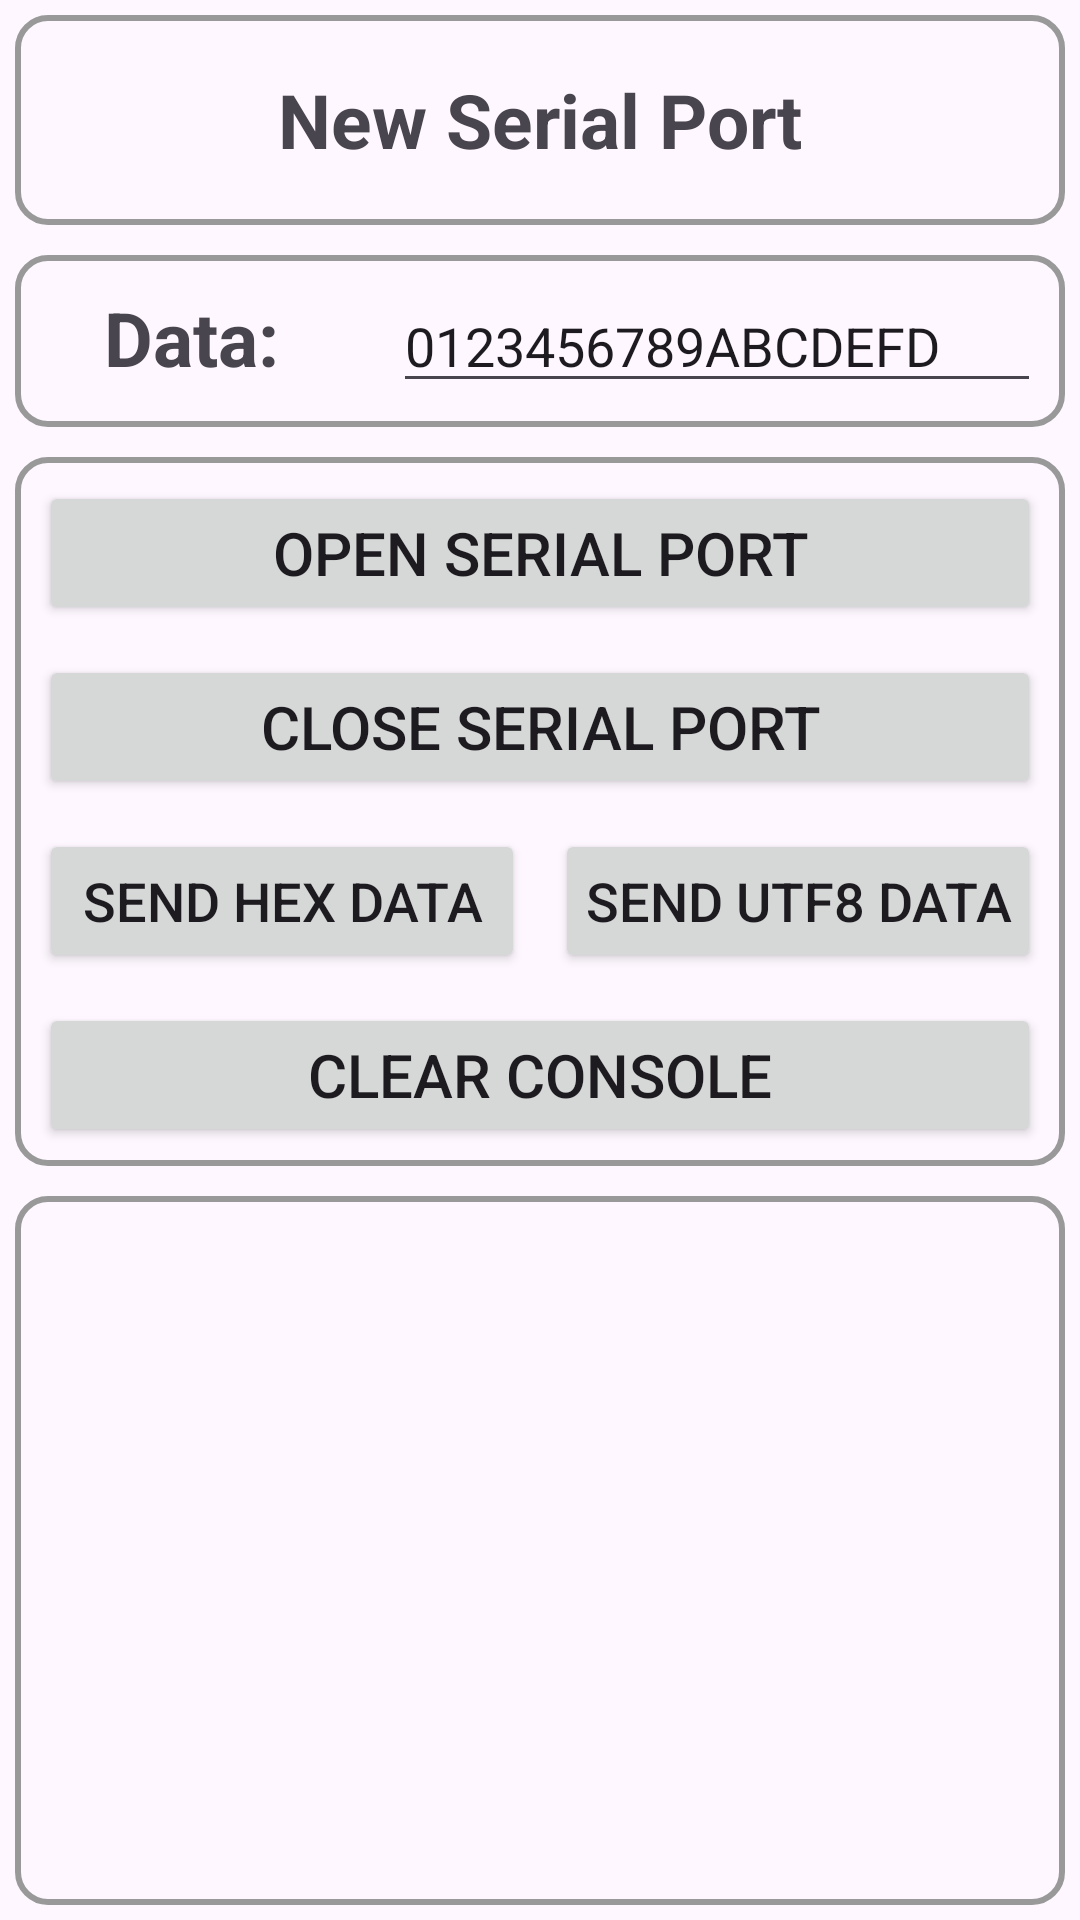

Here is an Android app screen rendered from its layout file. Give the layout XML and the strings, colors and styles it references.
<!-- AndroidManifest.xml: application theme Theme.POSGeneralSDKDemo -->
<!-- res/layout/activity_new_serial_port.xml -->
<?xml version="1.0" encoding="utf-8"?>
<LinearLayout xmlns:android="http://schemas.android.com/apk/res/android"
    xmlns:app="http://schemas.android.com/apk/res-auto"
    xmlns:tools="http://schemas.android.com/tools"
    android:id="@+id/main"
    android:layout_width="match_parent"
    android:layout_height="match_parent"
    android:orientation="vertical">

    <TextView
        android:id="@+id/tvIntro"
        android:layout_width="match_parent"
        android:layout_height="70dp"
        android:textSize="25dp"
        android:text="New Serial Port"
        android:gravity="center"
        android:textStyle="bold"
        android:layout_margin="5dp"
        android:background="@drawable/border"/>

    <LinearLayout
        android:layout_width="match_parent"
        android:layout_height="wrap_content"
        android:background="@drawable/border"
        android:layout_margin="5dp"
        android:orientation="horizontal">

        <TextView
            android:layout_width="0dp"
            android:layout_height="wrap_content"
            android:layout_weight="1"
            android:text="Data: "
            android:textSize="25sp"
            android:textStyle="bold"
            android:gravity="center"
            android:layout_margin="5dp"/>

        <EditText
            android:id="@+id/etSerialPortData"
            android:layout_width="0dp"
            android:layout_height="wrap_content"
            android:layout_margin="5dp"
            android:layout_weight="2"
            android:text="0123456789ABCDEFD" />

    </LinearLayout>

    <ScrollView
        android:layout_width="match_parent"
        android:layout_height="0dp"
        android:layout_weight="1"
        android:layout_margin="5dp"
        android:background="@drawable/border">

        <LinearLayout
            android:layout_width="match_parent"
            android:layout_height="wrap_content"
            android:orientation="vertical">

            <Button
                android:id="@+id/btnOpenSerialPort"
                android:layout_width="match_parent"
                android:layout_height="wrap_content"
                android:layout_margin="5dp"
                android:text="Open Serial Port"
                android:textSize="20sp"
                android:padding="0dp"/>

            <Button
                android:id="@+id/btnCloseSerialPort"
                android:layout_width="match_parent"
                android:layout_height="wrap_content"
                android:layout_margin="5dp"
                android:text="Close Serial Port"
                android:textSize="20sp"
                android:padding="0dp"/>

            <LinearLayout
                android:layout_width="match_parent"
                android:layout_height="wrap_content"
                android:orientation="horizontal">

                <Button
                    android:id="@+id/btnSendHexData"
                    android:layout_width="0dp"
                    android:layout_height="wrap_content"
                    android:layout_weight="1"
                    android:layout_margin="5dp"
                    android:text="Send HEX Data"
                    android:textSize="18sp"
                    android:padding="0dp"/>

                <Button
                    android:id="@+id/btnSendUtf8Data"
                    android:layout_width="0dp"
                    android:layout_height="wrap_content"
                    android:layout_weight="1"
                    android:layout_margin="5dp"
                    android:text="Send UTF8 Data"
                    android:textSize="18sp"
                    android:padding="0dp"/>

            </LinearLayout>

            <Button
                android:id="@+id/btnClearConsole"
                android:layout_width="match_parent"
                android:layout_height="wrap_content"
                android:layout_margin="5dp"
                android:text="Clear Console"
                android:textSize="20sp"
                android:padding="0dp"/>


        </LinearLayout>

    </ScrollView>

    <ScrollView
        android:layout_width="match_parent"
        android:layout_height="0dp"
        android:layout_weight="1"
        android:layout_margin="5dp"
        android:background="@drawable/border"
        android:padding="5dp">

        <TextView
            android:id="@+id/tvResult"
            android:layout_width="match_parent"
            android:layout_height="wrap_content"
            android:textSize="18sp"/>

    </ScrollView>


</LinearLayout>
<!-- resources referenced by this layout -->
<resources>
  <!-- drawable border (drawable) -->
  <?xml version="1.0" encoding="utf-8"?>
  <shape xmlns:android="http://schemas.android.com/apk/res/android">
  
      <stroke android:width="2dp" android:color="#999999"/>
      <padding android:bottom="3dp" android:left="3dp" android:right="3dp" android:top="3dp"/>
      <corners android:radius="10dp"/>
  
  </shape>
  <style name="Theme.POSGeneralSDKDemo" parent="Base.Theme.POSGeneralSDKDemo" />
  <style name="Base.Theme.POSGeneralSDKDemo" parent="Theme.Material3.DayNight.NoActionBar">
          
          
      </style>
</resources>
